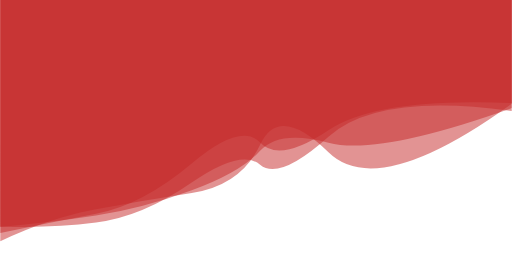
t = 0.00 s
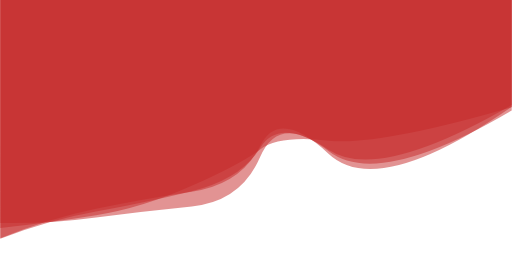
t = 1.67 s
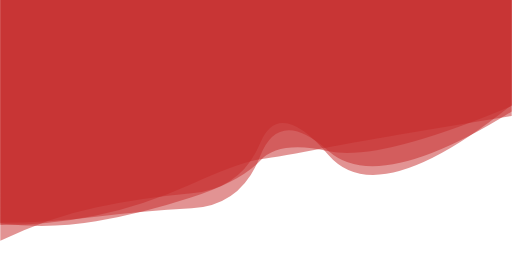
t = 3.33 s
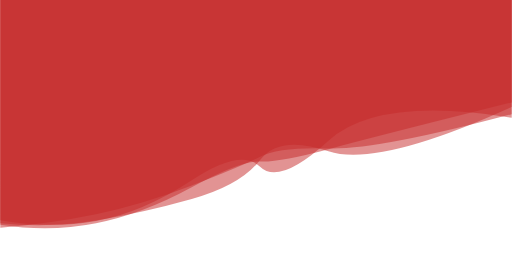
t = 5.00 s
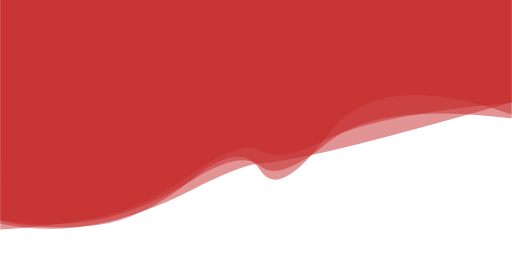
t = 6.67 s
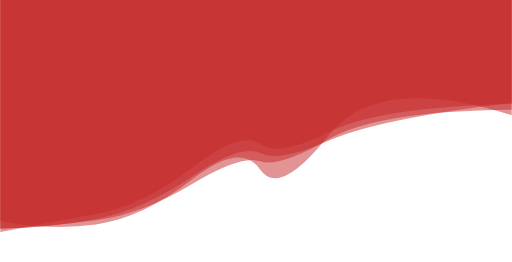
t = 8.34 s

The animated SVG that drew these frames (rendered in a browser with its animation timeline set to each time). Animation: 4 SMIL elements (animate=4); one cycle of 10.00 s, repeats indefinitely.

<?xml version="1.0" encoding="utf-8"?>
<svg xmlns="http://www.w3.org/2000/svg" xmlns:xlink="http://www.w3.org/1999/xlink" style="margin: auto; background: rgb(255, 255, 255); display: block; z-index: 1; position: relative; shape-rendering: auto;" width="1870" height="958" preserveAspectRatio="xMidYMid" viewBox="0 0 1870 958">
<g transform=""><linearGradient id="lg-0.6590519274487807" x1="0" x2="1" y1="0" y2="0">
  <stop stop-color="#ff00ff" offset="0"></stop>
  <stop stop-color="#00ffff" offset="1"></stop>
</linearGradient><path d="" fill="#C62828" opacity="0.5">
  <animate attributeName="d" dur="10s" repeatCount="indefinite" keyTimes="0;0.333;0.667;1" calcmod="spline" keySplines="0.2 0 0.2 1;0.2 0 0.2 1;0.2 0 0.2 1" begin="0s" values="M0 0L 0 852.2378550280046Q 180 814.0440840843034  350 781.6439467667914T 700 597.6766242543972T 950 521.3347272628092T 1200 476.2358025546772T 1870 377.05215757271657L 1870 0 Z;M0 0L 0 814.934152858472Q 180 814.7142737068318  350 792.7674686353064T 700 761.3371301181783T 950 571.5923428442009T 1200 552.1752555598611T 1870 407.52633367670194L 1870 0 Z;M0 0L 0 818.3718784161209Q 180 854.1615699726284  350 820.3095717955445T 700 694.5324780478581T 950 598.1795097818599T 1200 553.3419767180601T 1870 374.32197021951924L 1870 0 Z;M0 0L 0 852.2378550280046Q 180 814.0440840843034  350 781.6439467667914T 700 597.6766242543972T 950 521.3347272628092T 1200 476.2358025546772T 1870 377.05215757271657L 1870 0 Z"></animate>
</path><path d="" fill="#C62828" opacity="0.5">
  <animate attributeName="d" dur="10s" repeatCount="indefinite" keyTimes="0;0.333;0.667;1" calcmod="spline" keySplines="0.2 0 0.2 1;0.2 0 0.2 1;0.2 0 0.2 1" begin="-2s" values="M0 0L 0 852.2378550280046Q 180 814.0440840843034  350 781.6439467667914T 700 597.6766242543972T 950 521.3347272628092T 1200 476.2358025546772T 1870 377.05215757271657L 1870 0 Z;M0 0L 0 814.934152858472Q 180 814.7142737068318  350 792.7674686353064T 700 761.3371301181783T 950 571.5923428442009T 1200 552.1752555598611T 1870 407.52633367670194L 1870 0 Z;M0 0L 0 818.3718784161209Q 180 854.1615699726284  350 820.3095717955445T 700 694.5324780478581T 950 598.1795097818599T 1200 553.3419767180601T 1870 374.32197021951924L 1870 0 Z;M0 0L 0 852.2378550280046Q 180 814.0440840843034  350 781.6439467667914T 700 597.6766242543972T 950 521.3347272628092T 1200 476.2358025546772T 1870 377.05215757271657L 1870 0 Z"></animate>
</path><path d="" fill="#C62828" opacity="0.5">
  <animate attributeName="d" dur="10s" repeatCount="indefinite" keyTimes="0;0.333;0.667;1" calcmod="spline" keySplines="0.2 0 0.2 1;0.2 0 0.2 1;0.2 0 0.2 1" begin="-4s" values="M0 0L 0 803.6780838991277Q 180 833.295896557231  350 798.2191748405216T 700 661.0982063001825T 950 602.4485431641094T 1200 529.1050196923234T 1870 437.4806835973015L 1870 0 Z;M0 0L 0 809.6669400405727Q 180 848.0337407591956  350 830.1612925237248T 700 654.9580478381655T 950 626.5489550802212T 1200 480.7284516820666T 1870 414.31914004535025L 1870 0 Z;M0 0L 0 899.7579261113644Q 180 783.3680798483944  350 748.4073337199933T 700 718.1729931137777T 950 504.3517230818456T 1200 576.030535522785T 1870 370.6167489095983L 1870 0 Z;M0 0L 0 803.6780838991277Q 180 833.295896557231  350 798.2191748405216T 700 661.0982063001825T 950 602.4485431641094T 1200 529.1050196923234T 1870 437.4806835973015L 1870 0 Z"></animate>
</path><path d="" fill="#C62828" opacity="0.5"> 
  <animate attributeName="d" dur="10s" repeatCount="indefinite" keyTimes="0;0.333;0.667;1" calcmod="spline" keySplines="0.2 0 0.2 1;0.2 0 0.2 1;0.2 0 0.2 1" begin="-6s" values="M0 0L 0 803.6780838991277Q 180 833.295896557231  350 798.2191748405216T 700 661.0982063001825T 950 602.4485431641094T 1200 529.1050196923234T 1870 437.4806835973015L 1870 0 Z;M0 0L 0 809.6669400405727Q 180 848.0337407591956  350 830.1612925237248T 700 654.9580478381655T 950 626.5489550802212T 1200 480.7284516820666T 1870 414.31914004535025L 1870 0 Z;M0 0L 0 899.7579261113644Q 180 783.3680798483944  350 748.4073337199933T 700 718.1729931137777T 950 504.3517230818456T 1200 576.030535522785T 1870 370.6167489095983L 1870 0 Z;M0 0L 0 803.6780838991277Q 180 833.295896557231  350 798.2191748405216T 700 661.0982063001825T 950 602.4485431641094T 1200 529.1050196923234T 1870 437.4806835973015L 1870 0 Z"></animate>
</path></g></svg>
